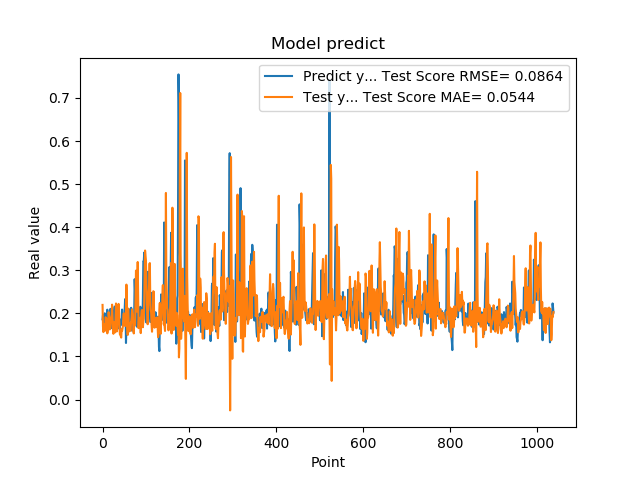

Source data for this figure (header and first rows):
1.861467957496643066e-01, 2.196236083825205687e-01
1.954913884401321134e-01, 1.698881492740558774e-01
1.660518944263458530e-01, 1.564840545413056505e-01
1.907722949981689176e-01, 1.721607908742908422e-01
1.898660957813262939e-01, 1.753002597346379476e-01
2.001174986362457275e-01, 1.691128053815189602e-01
1.948629021644592563e-01, 1.598314157657784729e-01
1.779100298881530762e-01, 1.909657586548842712e-01
1.810636967420578003e-01, 1.894081489051484268e-01
1.635809391736984530e-01, 1.878785926202703460e-01
1.916799396276473999e-01, 1.750414771693014349e-01
2.085516005754470825e-01, 1.535982242393530428e-01
1.828240007162094394e-01, 1.605419920528987077e-01
1.857409924268722534e-01, 1.726824467610228730e-01
1.752161234617233276e-01, 2.026808376742066653e-01
1.845117062330245972e-01, 1.912509888438902461e-01
1.984785944223403931e-01, 1.629678064384955383e-01
1.841159015893935880e-01, 1.629641909343536310e-01
2.104043960571288785e-01, 1.664486888714223345e-01
2.088565975427627841e-01, 1.830512141620797284e-01
1.900728046894073209e-01, 1.920955249926280528e-01
1.658952832221984863e-01, 1.969396552202825612e-01
1.852532625198364535e-01, 2.202546979361967305e-01
1.799222826957702359e-01, 1.882106010071965818e-01
1.978618204593658447e-01, 1.617012770560143919e-01
1.711323857307434082e-01, 1.525254081736278911e-01
1.623787879943847379e-01, 1.802158551434512035e-01
2.059821039438247958e-01, 1.761057314645596561e-01
2.158481031656264981e-01, 1.708870399382807215e-01
1.768843084573745450e-01, 1.558752417883378927e-01
1.834106147289275845e-01, 1.936339499925983088e-01
1.805770993232727051e-01, 2.229396240553427888e-01
2.012096941471099854e-01, 1.917691872863213631e-01
2.066745012998580933e-01, 1.581346355006033322e-01
2.195876985788345337e-01, 1.750655165329309537e-01
1.944769918918609619e-01, 1.887207337123243955e-01
1.704634428024291992e-01, 2.181945518524394390e-01
1.750701963901519775e-01, 2.219804158215226697e-01
1.796004772186279297e-01, 2.054152307674302347e-01
1.640222966670989990e-01, 1.661278324971098286e-01
1.769366562366485596e-01, 1.512237298882578018e-01
1.781685650348663330e-01, 1.509954259241214902e-01
1.855484992265701294e-01, 1.474231336263820136e-01
1.732649058103561401e-01, 1.438088018333316120e-01
1.832000017166137418e-01, 1.633907018333325689e-01
2.088083624839782715e-01, 1.590083111253512149e-01
1.873752027750015536e-01, 1.649765756364850178e-01
1.986005455255508423e-01, 1.706633580519920090e-01
1.863885968923568726e-01, 1.921354299336610894e-01
1.885485500097274780e-01, 2.000926149687601296e-01
1.833238750696182529e-01, 1.790071474361642212e-01
2.096922993659972867e-01, 1.833818234412298021e-01
2.330529242753982544e-01, 1.706065932780889416e-01
2.151579260826110562e-01, 1.839321565225658928e-01
1.312076449394226074e-01, 2.076574118945039849e-01
1.684847325086593628e-01, 2.667642487684988017e-01
2.097207009792327881e-01, 2.351812517701246108e-01
1.697814613580703458e-01, 1.693619712996921323e-01
1.778024435043334961e-01, 1.499495979556479397e-01
1.968562752008438110e-01, 2.110678469250307498e-01
1.775619983673095703e-01, 1.882525433686954575e-01
... 979 more rows
